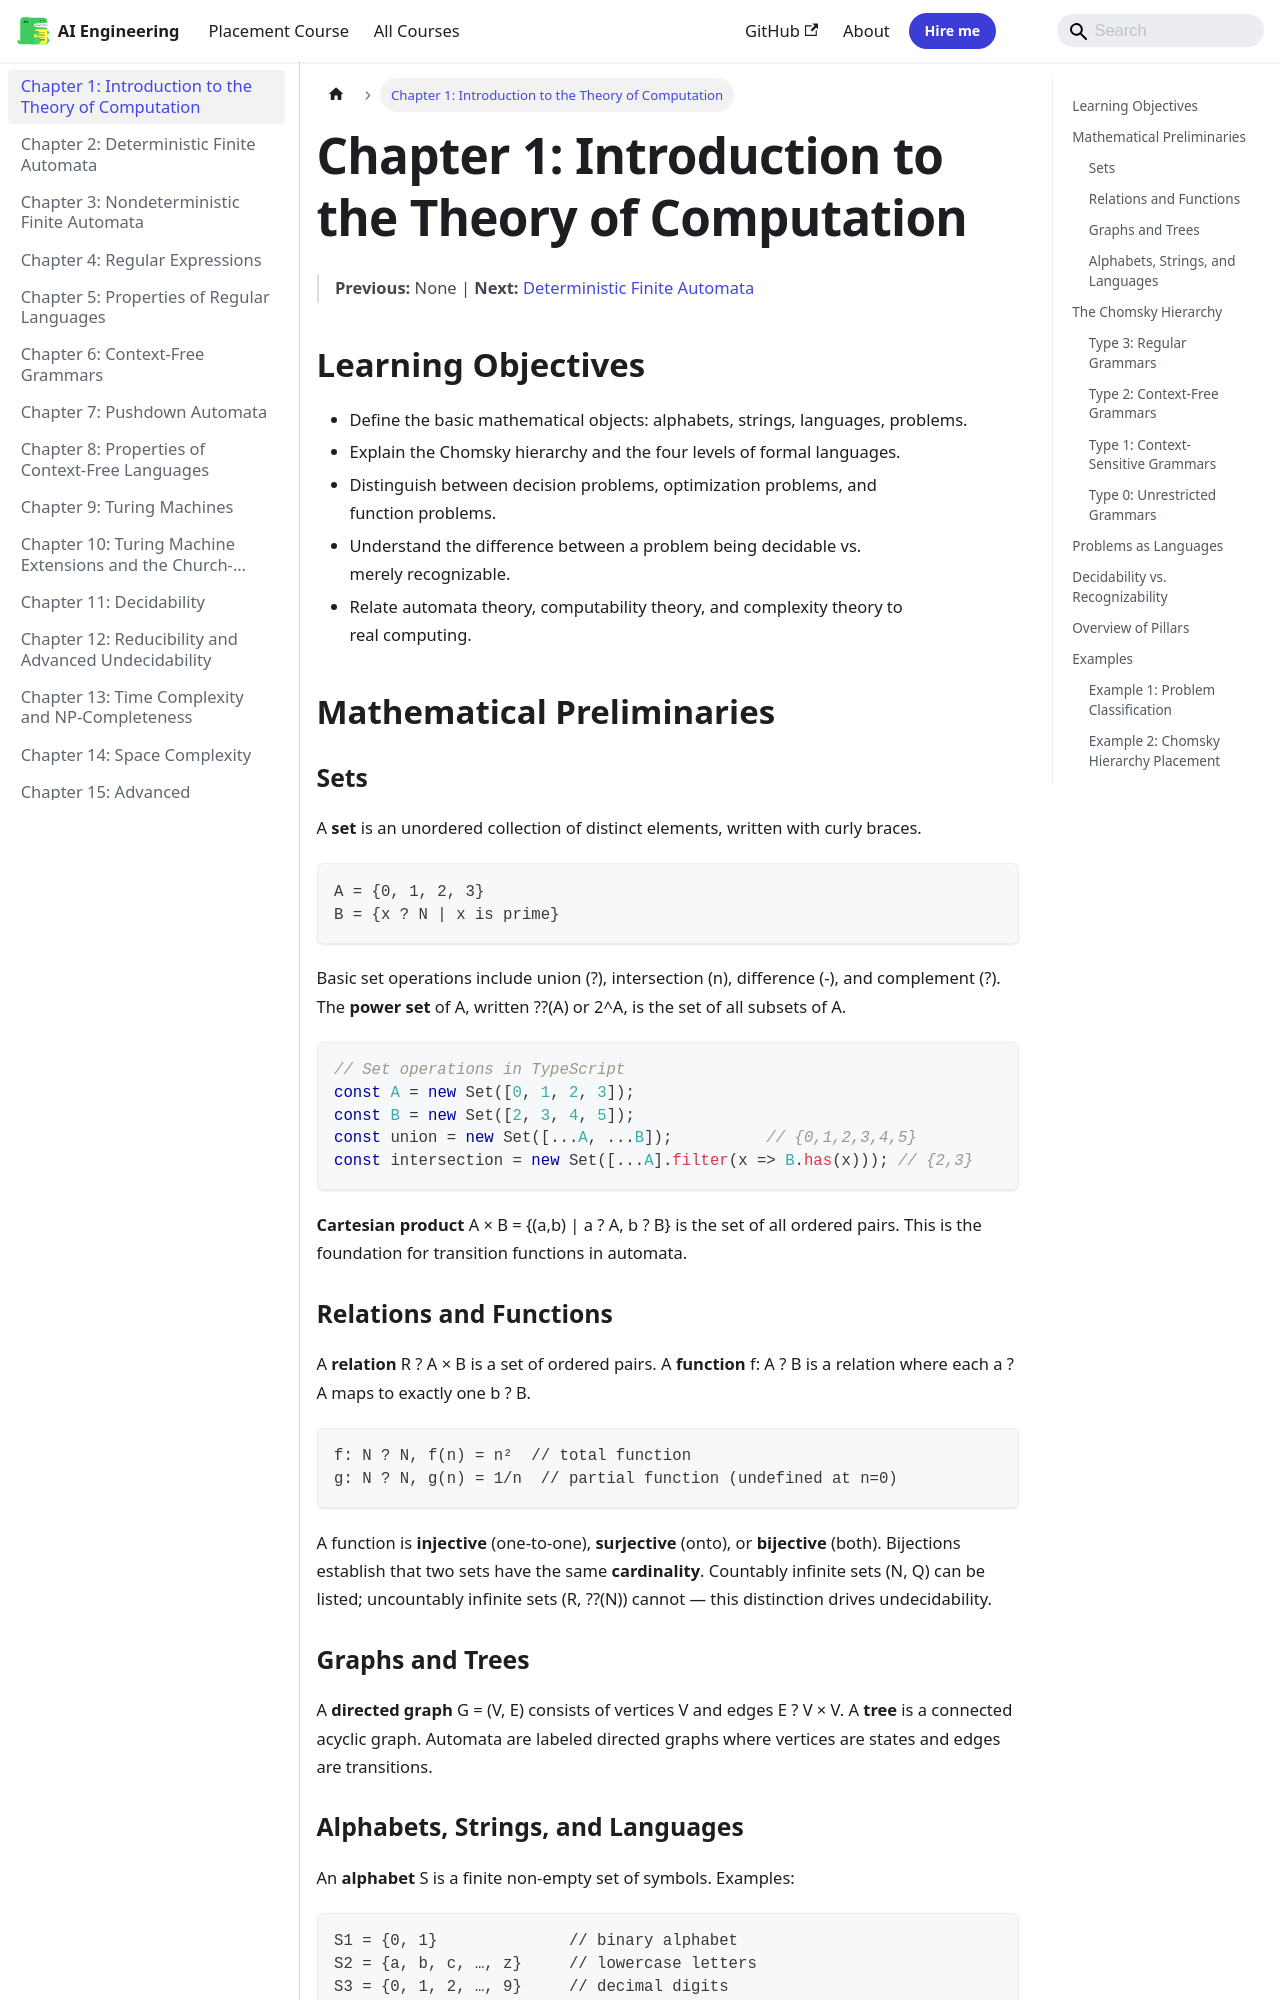

repository: Raushan666java/ai-engineering-journey · page: theory-of-computation/01-introduction/index.html · generator: mkdocs

---
description: "Basic set operations include union (?), intersection (n), difference (-), and complement (?). The power set of A, written ??(A) or 2^A, is the set of all"
---

# Chapter 1: Introduction to the Theory of Computation

> **Previous:** None | **Next:** [Deterministic Finite Automata](./02-dfa.md)

## Learning Objectives

- Define the basic mathematical objects: alphabets, strings, languages, problems.
- Explain the Chomsky hierarchy and the four levels of formal languages.
- Distinguish between decision problems, optimization problems, and function problems.
- Understand the difference between a problem being decidable vs. merely recognizable.
- Relate automata theory, computability theory, and complexity theory to real computing.

## Mathematical Preliminaries

### Sets


A **set** is an unordered collection of distinct elements, written with curly braces.

```text
A = {0, 1, 2, 3}
B = {x ? N | x is prime}
```

Basic set operations include union (?), intersection (n), difference (-), and complement (?). The **power set** of A, written ??(A) or 2^A, is the set of all subsets of A.

```typescript
// Set operations in TypeScript
const A = new Set([0, 1, 2, 3]);
const B = new Set([2, 3, 4, 5]);
const union = new Set([...A, ...B]);          // {0,1,2,3,4,5}
const intersection = new Set([...A].filter(x => B.has(x))); // {2,3}
```

**Cartesian product** A × B = {(a,b) | a ? A, b ? B} is the set of all ordered pairs. This is the foundation for transition functions in automata.

### Relations and Functions


A **relation** R ? A × B is a set of ordered pairs. A **function** f: A ? B is a relation where each a ? A maps to exactly one b ? B.

```text
f: N ? N, f(n) = n²  // total function
g: N ? N, g(n) = 1/n  // partial function (undefined at n=0)
```

A function is **injective** (one-to-one), **surjective** (onto), or **bijective** (both). Bijections establish that two sets have the same **cardinality**. Countably infinite sets (N, Q) can be listed; uncountably infinite sets (R, ??(N)) cannot — this distinction drives undecidability.

### Graphs and Trees


A **directed graph** G = (V, E) consists of vertices V and edges E ? V × V. A **tree** is a connected acyclic graph. Automata are labeled directed graphs where vertices are states and edges are transitions.

```mermaid
graph LR
    q0((q0)) -->|a| q1((q1))
    q1 -->|b| q2(((q2)))
    q2 -->|a| q1
    q0 -->|b| q0
```
